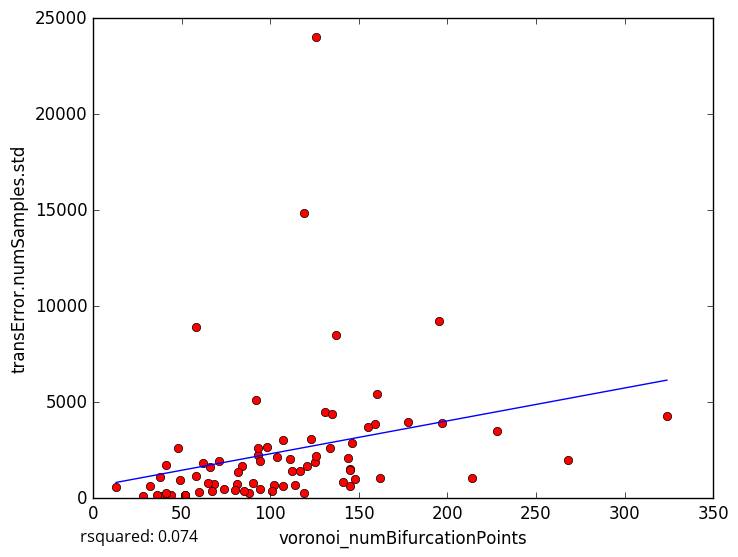

The table this chart was drawn from, first rows:
voronoi_numBifurcationPoints, transError.numSamples.std
131, 4497
162, 1069
88, 257.9
28, 141.9
44, 182.9
93, 2244
197, 3936
146, 2875
85, 363.8
52, 147.3
48, 2626
39, 108.1
38, 1084
52, 180.8
41, 273.7
32, 643
114, 702.5
145, 1510
119, 14873
68, 720.8
195, 9226
107, 3023
98, 2651
126, 24044
66, 1616
58, 8919
41, 1726
125, 1863
107, 624.2
145, 620.5
141, 857
92, 5104
268, 1966
214, 1057
145, 1484
178, 3961
36, 165.8
104, 2139
117, 1429
49, 968.2
160, 5433
159, 3843
62, 1817
102, 691.5
137, 8506
155, 3723
94, 1936
135, 4393
84, 1687
144, 2072
67, 383.6
90, 786.7
71, 1918
126, 2175
81, 748.4
134, 2609
82, 1354
94, 490.1
80, 432.5
74, 473.1
... 18 more rows
